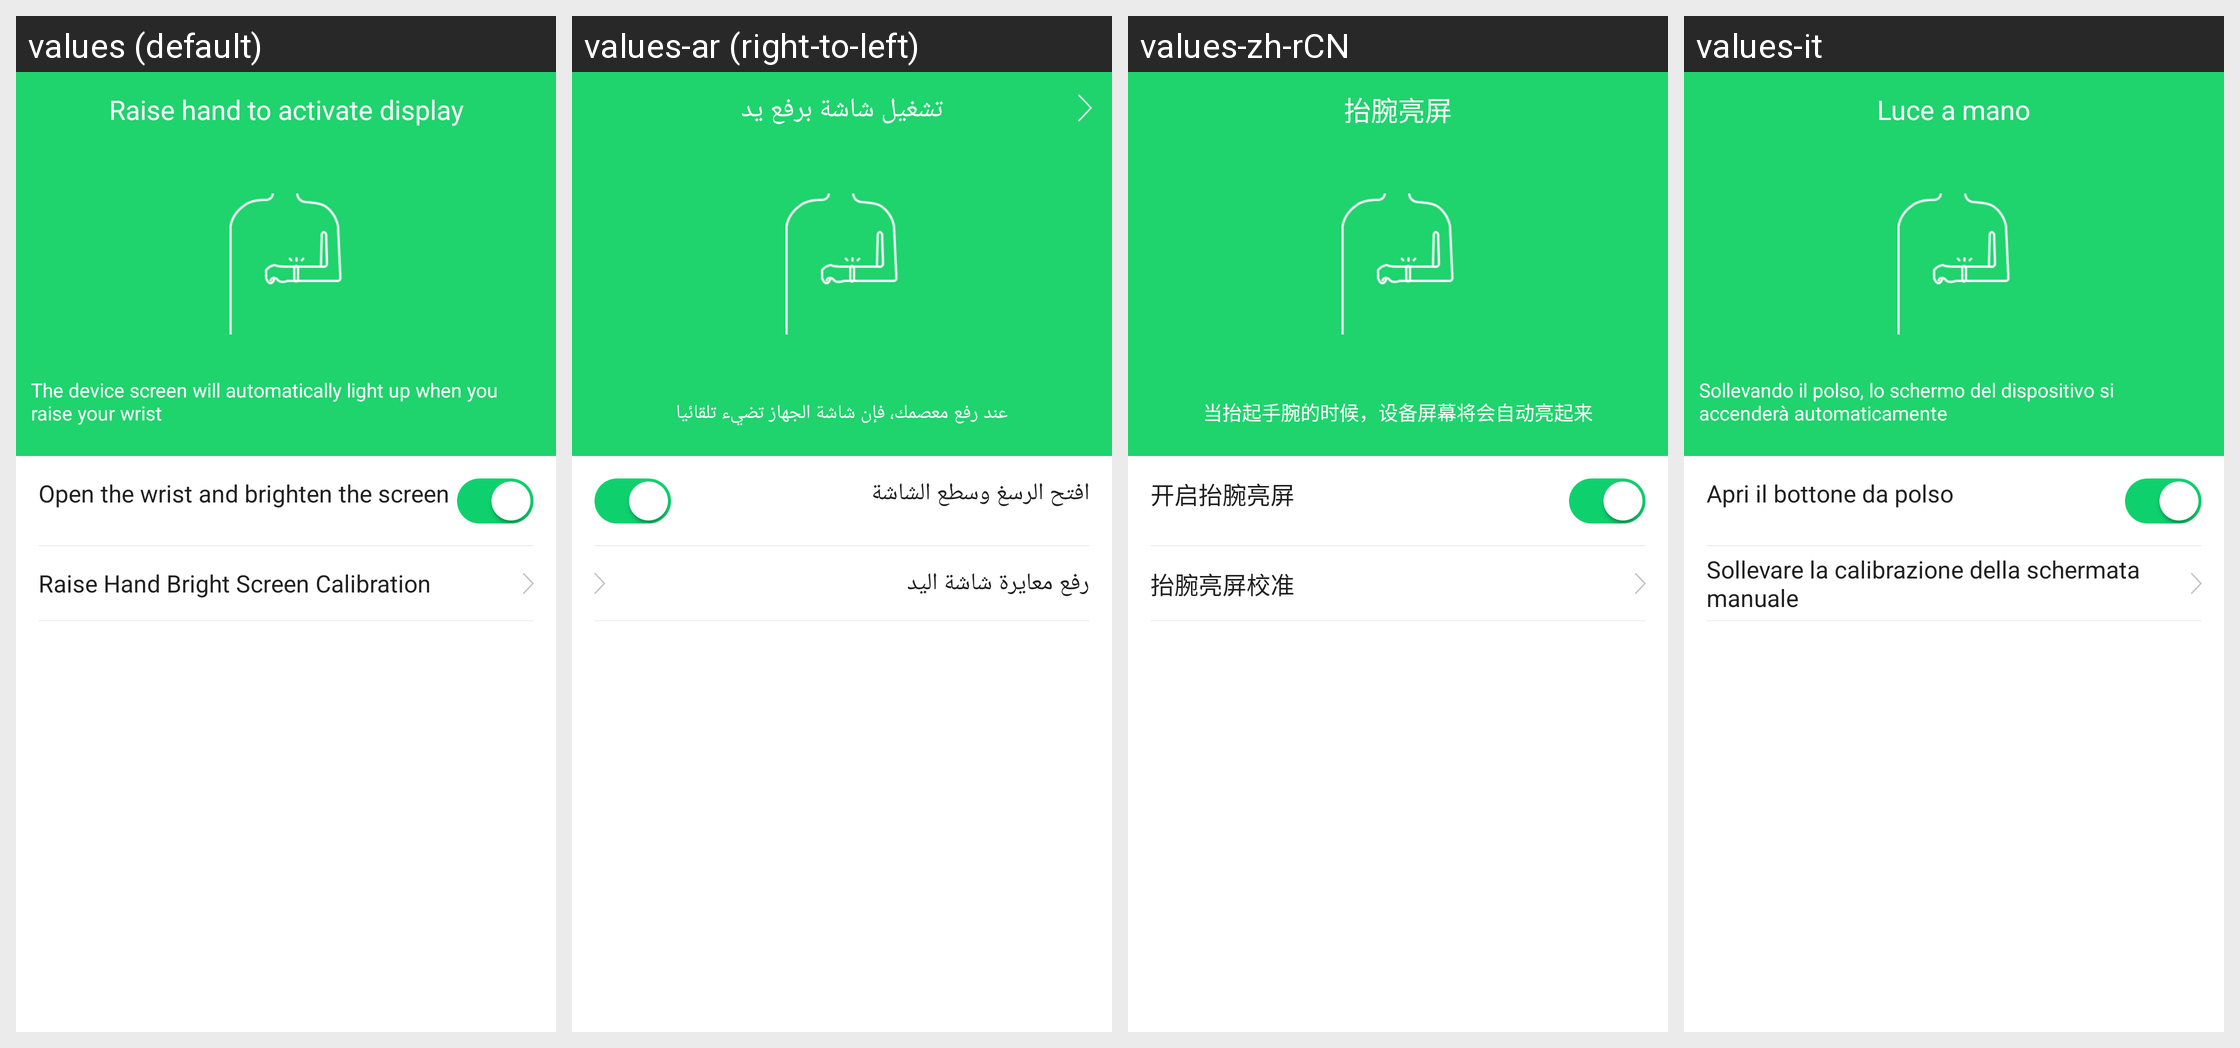

Locale-by-locale string values for the Android screen shown in this grid:
Android screen res/layout/activity_turn_wrist_setting.xml rendered under 4 locales, left to right: values (default), values-ar (right-to-left), values-zh-rCN, values-it. Device: Nexus 5 (rendered at 1080×1920; each locale shown at half size, 540×960, under a caption strip naming it); theme AppTheme.
Other locales in the repository, not shown: values-af, values-am, values-az, values-be, values-bg, values-bn, values-bs, values-ca, values-cs, values-da, values-de, values-el, values-en-rGB, values-es, values-es-rUS, values-et, values-eu, values-fa, values-fi, values-fr, values-fr-rCA, values-gl, values-gu, values-hi, values-hi-rIN, values-hr, values-hu, values-hy, values-in, values-is, values-iw, values-ja, values-ka, values-kk, values-km, values-kn, values-ko, values-ky, values-lo, values-lt, values-lv, values-mk, values-ml, values-mn, values-mr, values-ms, values-my, values-nb, values-ne, values-nl, values-pa, values-pl, values-pt, values-pt-rPT, values-ro, values-ru, values-si, values-sk, values-sl, values-sq, values-sr, values-sv, values-sw, values-ta, values-te, values-th, values-tl, values-tr, values-uk, values-ur, values-uz, values-vi, values-zh-rHK, values-zh-rMO, values-zh-rTW, values-zu.
Strings drawn on this screen, with the default value and each locale's value (text and hints the layout hard-codes, and strings that could not be matched under every locale, appear in the picture but are not listed):

raise_hand_bright_screen
  values: Raise hand to activate display
  values-ar: تشغيل شاشة برفع يد
  values-zh-rCN: 抬腕亮屏
  values-it: Luce a mano

turn_wrist_calibration_tip
  values: The device screen will automatically light up when you raise your wrist
  values-ar: عند رفع معصمك، فإن شاشة الجهاز تضيء تلقائيا
  values-zh-rCN: 当抬起手腕的时候，设备屏幕将会自动亮起来
  values-it: Sollevando il polso, lo schermo del dispositivo si accenderà automaticamente

Lift_the_wrist_screen_open
  values: Open the wrist and brighten the screen
  values-ar: افتح الرسغ وسطع الشاشة
  values-zh-rCN: 开启抬腕亮屏
  values-it: Apri il bottone da polso

turn_wrist_calibration
  values: Raise Hand Bright Screen Calibration
  values-ar: رفع معايرة شاشة اليد
  values-zh-rCN: 抬腕亮屏校准
  values-it: Sollevare la calibrazione della schermata manuale
